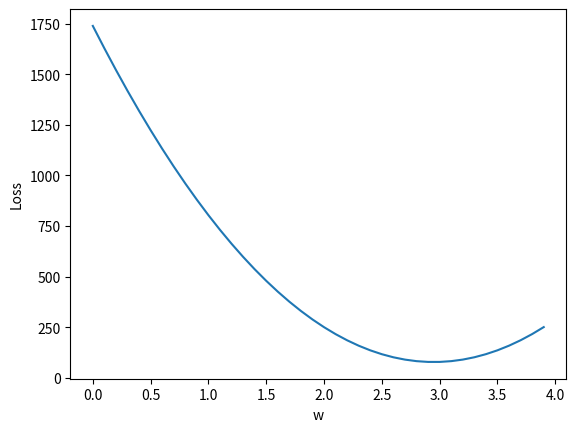

The matplotlib source for this figure:
# -*- coding: utf-8 -*-
"""
Created on Fri Dec 21 16:57:04 2018

@author: asesagiri
"""

import numpy as np
import matplotlib.pyplot as plt

x1_data=[1.0,2.0,3.0]
x2_data=[10.0,12.0,13.0]
y_data=[20.0,41.0,56.0]

#most basic model
def forward(x1,x2):
    return (x1*w1) + (x2*w2)

#loss function
    
def loss(x1,x2,y):
    y_pred=forward(x1,x2)
    return (y_pred-y)*(y_pred-y)

w_list=[]
mse_list=[]

for w1 in np.arange(0.0,4.0,0.1):
    print("w=",w1)
    w2=w1
    l_sum=0
    for x1_val,x2_val,y_val in zip(x1_data,x2_data,y_data):
        y_pred_val=forward(x1_val,x2_val)
        l=loss(x1_val,x2_val,y_val)
        l_sum=l_sum+l
        print("\t",x1_val,x2_val,y_val,y_pred_val,l)
    print("MSE",l_sum/len(x1_data))
    w_list.append(w1)
    mse_list.append(l_sum/len(x1_data))
    
plt.plot(w_list,mse_list)
plt.xlabel("w")
plt.ylabel("Loss")
plt.show()

    
        






